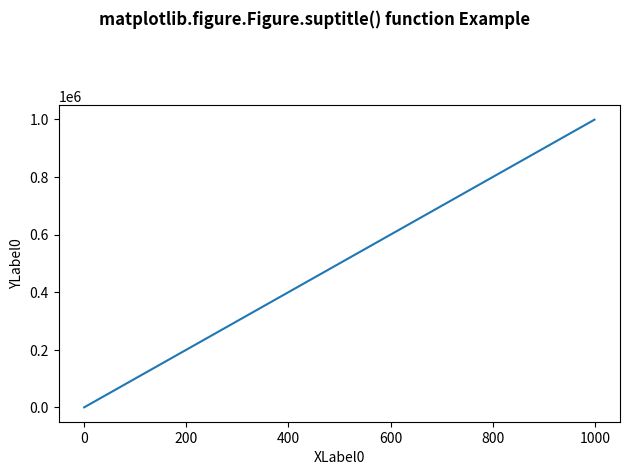

The matplotlib source for this figure:
# Implementation of matplotlib function
import matplotlib.pyplot as plt
import numpy as np
import matplotlib.gridspec as gridspec


fig = plt.figure(tight_layout = True)
gs = gridspec.GridSpec(1, 1)

ax = fig.add_subplot(gs[0, :])
ax.plot(np.arange(0, 1e6, 1000))
ax.set_ylabel('YLabel0')
ax.set_xlabel('XLabel0')

fig.suptitle('matplotlib.figure.Figure.suptitle() function Example\n\n', fontweight ="bold")

plt.show()
